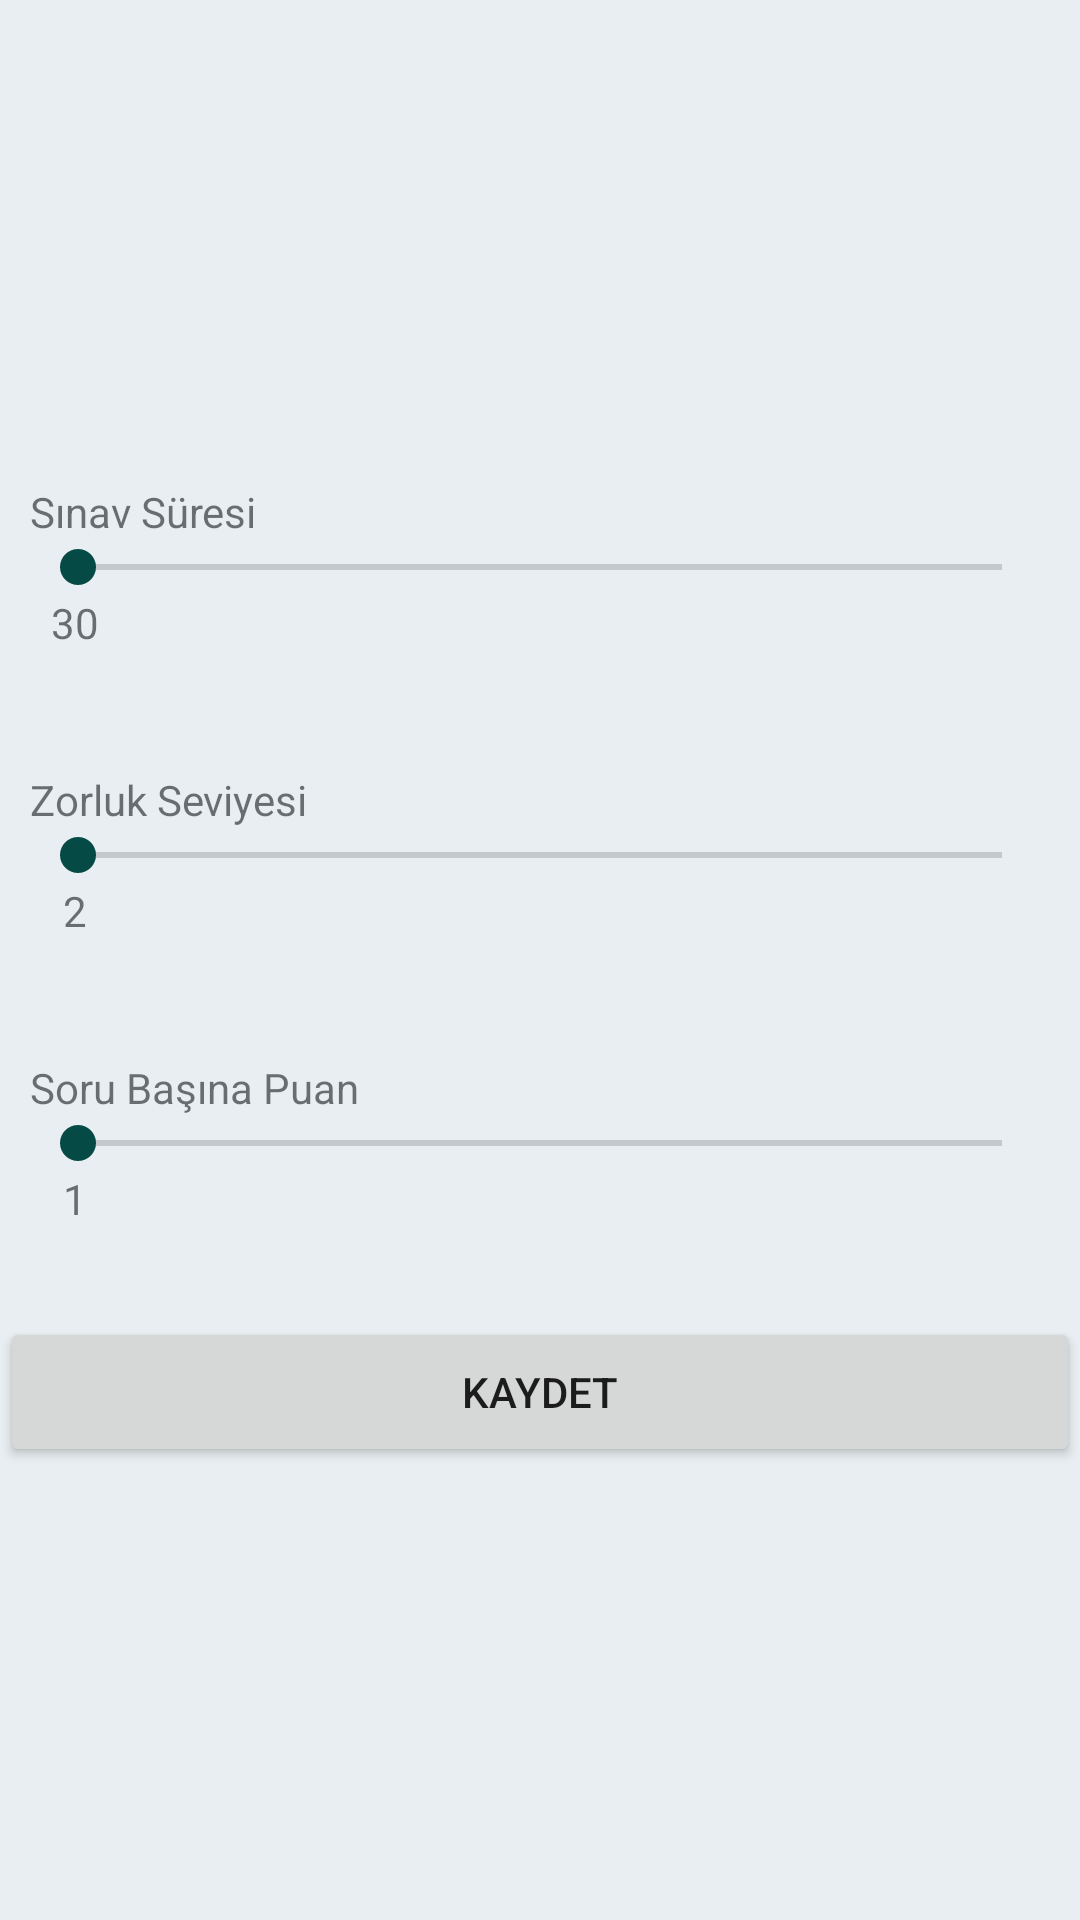

Produce the Android XML layout that renders to this screen, including the resource entries it uses.
<!-- AndroidManifest.xml: application theme Theme.HomeWorkProject -->
<!-- res/layout/activity_customize_exam.xml -->
<?xml version="1.0" encoding="utf-8"?>
<LinearLayout xmlns:android="http://schemas.android.com/apk/res/android"
    xmlns:app="http://schemas.android.com/apk/res-auto"
    xmlns:tools="http://schemas.android.com/tools"
    android:layout_width="match_parent"
    android:layout_height="match_parent"
    android:orientation="vertical"
    android:layout_margin="10dp"
    tools:context=".activities.CustomizeExamActivity">

    <LinearLayout
        android:layout_width="match_parent"
        android:layout_height="match_parent"
        android:orientation="vertical"
        android:background="@color/teal_700"
        android:gravity="center">
        <LinearLayout
            android:layout_width="match_parent"
            android:layout_height="wrap_content"
            android:padding="10dp"
            android:layout_marginBottom="20dp"
            android:orientation="vertical">

            <TextView
                android:id="@+id/textView2"
                android:layout_width="130dp"
                android:layout_height="wrap_content"
                android:text="@string/Time_Of_Exam" />

            <SeekBar
                android:id="@+id/customizeExamTime"
                android:layout_width="match_parent"
                android:layout_height="wrap_content"
                android:layout_weight="1"
                android:max="120"
                android:min="30"
                android:progress="30" />

            <TextView
                android:id="@+id/customizeExamTimeText"
                android:layout_width="30dp"
                android:layout_height="wrap_content"
                android:gravity="center"
                android:text="30" />

        </LinearLayout>

        <LinearLayout
            android:layout_width="match_parent"
            android:layout_height="wrap_content"
            android:padding="10dp"
            android:layout_marginBottom="20dp"
            android:orientation="vertical">

            <TextView
                android:id="@+id/textView6"
                android:layout_width="130dp"
                android:layout_height="wrap_content"
                android:text="@string/Difficult_Level" />

            <SeekBar
                android:id="@+id/customizeExamDiffuculty"
                android:layout_width="match_parent"
                android:layout_height="wrap_content"
                android:layout_weight="1"
                android:max="5"
                android:min="2"/>

            <TextView
                android:id="@+id/customizeExamDiffucultyText"
                android:layout_width="30dp"
                android:layout_height="wrap_content"
                android:gravity="center"
                android:text="2" />
        </LinearLayout>

        <LinearLayout
            android:layout_width="match_parent"
            android:layout_height="wrap_content"
            android:padding="10dp"
            android:layout_marginBottom="20dp"
            android:orientation="vertical">

            <TextView
                android:id="@+id/textView3"
                android:layout_width="130dp"
                android:layout_height="match_parent"
                android:text="@string/Question_Point" />

            <SeekBar
                android:id="@+id/customizeExamPointPerQuestion"
                android:layout_width="match_parent"
                android:layout_height="wrap_content"
                android:layout_weight="1"
                android:max="25"
                android:min="1"
                android:progress="1" />

            <TextView
                android:id="@+id/customizeExamPointPerQuestionText"
                android:layout_width="30dp"
                android:layout_height="wrap_content"
                android:gravity="center"
                android:text="1" />

        </LinearLayout>

        <Button
            android:id="@+id/customizeExamSubmit"
            android:layout_width="match_parent"
            android:layout_height="50dp"
            android:layout_gravity="center"
            android:adjustViewBounds="true"
            android:scaleType="fitCenter"
            android:text="@string/button_save"/>
    </LinearLayout>





</LinearLayout>
<!-- resources referenced by this layout -->
<resources>
  <color name="teal_700">#E8EEF1</color>
  <string name="Difficult_Level">Zorluk Seviyesi</string>
  <string name="Question_Point">Soru Başına Puan</string>
  <string name="Time_Of_Exam">Sınav Süresi</string>
  <string name="button_save">Kaydet</string>
  <style name="Theme.HomeWorkProject" parent="Theme.MaterialComponents.DayNight.DarkActionBar">
          
          <item name="colorPrimary">@color/purple_500</item>
          <item name="colorPrimaryVariant">@color/purple_700</item>
          <item name="colorOnPrimary">@color/white</item>
          
          <item name="colorSecondary">@color/teal_200</item>
          <item name="colorSecondaryVariant">@color/teal_700</item>
          <item name="colorOnSecondary">@color/black</item>
          
          <item name="android:statusBarColor" tools:targetApi="l">?attr/colorPrimaryVariant</item>
          
      </style>
  <color name="purple_500">#038377</color>
  <color name="purple_700">#054A44</color>
  <color name="white">#054A44</color>
  <color name="teal_200">#054A44</color>
  <color name="black">#6E9792</color>
</resources>
